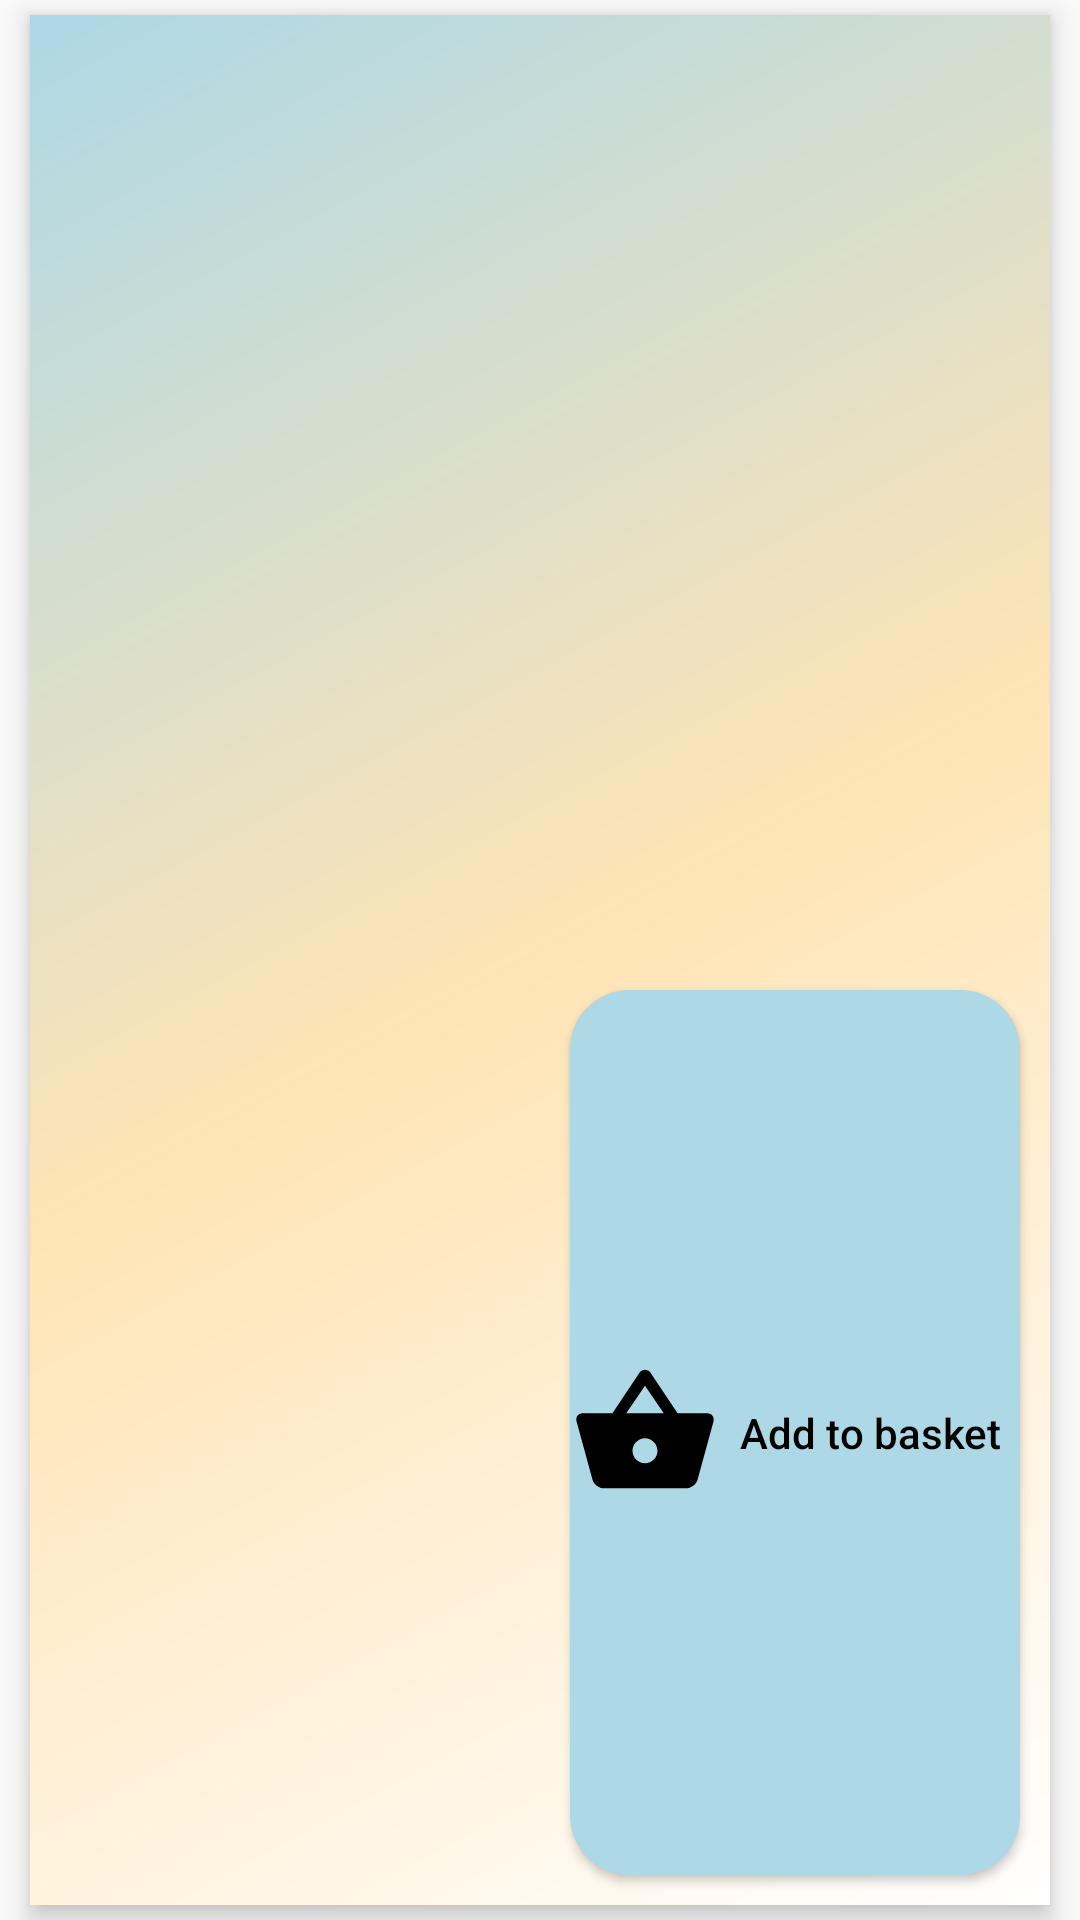

This screen was rendered from an Android layout file. Write that file and the resources it references.
<!-- AndroidManifest.xml: application theme Theme.AppCompat.Light.NoActionBar -->
<!-- res/layout/c_product_item.xml -->
<?xml version="1.0" encoding="utf-8"?>
<androidx.constraintlayout.widget.ConstraintLayout xmlns:android="http://schemas.android.com/apk/res/android"
    xmlns:app="http://schemas.android.com/apk/res-auto"
    xmlns:tools="http://schemas.android.com/tools"
    android:layout_width="match_parent"
    android:layout_height="match_parent"
    android:elevation="10dp">

    <androidx.constraintlayout.widget.ConstraintLayout
        android:id="@+id/btn_item"
        android:layout_width="match_parent"
        android:layout_height="match_parent"
        android:layout_marginLeft="10dp"
        android:layout_marginTop="5dp"
        android:layout_marginRight="10dp"
        android:layout_marginBottom="5dp"
        android:background="@drawable/gradient_background"
        android:clickable="true"
        android:elevation="5dp"
        app:layout_constraintBottom_toBottomOf="parent"
        app:layout_constraintEnd_toEndOf="parent"
        app:layout_constraintStart_toStartOf="parent"
        app:layout_constraintTop_toTopOf="parent">

        <LinearLayout
            android:layout_width="match_parent"
            android:layout_height="match_parent"
            android:orientation="horizontal">

            <LinearLayout
                android:layout_width="match_parent"
                android:layout_height="match_parent"
                android:layout_weight="1"
                android:orientation="vertical">

                <TextView
                    android:id="@+id/product_name"
                    android:layout_width="match_parent"
                    android:layout_height="wrap_content"
                    android:layout_marginLeft="10dp"
                    android:layout_marginTop="10dp"
                    android:layout_marginRight="10dp"
                    android:layout_marginBottom="10dp"
                    android:layout_weight="1"
                    android:gravity="center"
                    android:textColor="@color/black"
                    android:textSize="18sp"
                    android:textStyle="bold" />

                <TextView
                    android:id="@+id/product_details"
                    android:layout_width="match_parent"
                    android:layout_height="wrap_content"
                    android:layout_marginLeft="10dp"
                    android:layout_marginTop="10dp"
                    android:layout_marginRight="10dp"
                    android:layout_marginBottom="10dp"
                    android:layout_weight="1"
                    android:gravity="center"
                    android:maxLines="3"
                    android:minLines="1"
                    android:textColor="@color/black"
                    android:textSize="14sp" />
            </LinearLayout>

            <LinearLayout
                android:layout_width="match_parent"
                android:layout_height="match_parent"
                android:layout_weight="1"
                android:orientation="vertical">

                <TextView
                    android:id="@+id/product_price"
                    android:layout_width="match_parent"
                    android:layout_height="match_parent"
                    android:layout_marginLeft="10dp"
                    android:layout_marginTop="10dp"
                    android:layout_marginRight="10dp"
                    android:layout_marginBottom="10dp"
                    android:layout_weight="1"
                    android:gravity="center"
                    android:textColor="@color/black"
                    android:textSize="16sp"
                    android:textStyle="bold" />

                <Button
                    android:id="@+id/add_to_basket"
                    android:layout_width="match_parent"
                    android:layout_height="match_parent"
                    android:layout_marginLeft="10dp"
                    android:layout_marginTop="10dp"
                    android:layout_marginRight="10dp"
                    android:layout_marginBottom="10dp"
                    android:layout_weight="1"
                    android:background="@drawable/button_round_gold"
                    android:textColor="@color/black"
                    android:text="@string/add_to_basket"
                    android:drawableLeft="@drawable/logo_basket"
                    android:textAllCaps="false" />

            </LinearLayout>
        </LinearLayout>

    </androidx.constraintlayout.widget.ConstraintLayout>

</androidx.constraintlayout.widget.ConstraintLayout>
<!-- resources referenced by this layout -->
<resources>
  <color name="black">#FF000000</color>
  <!-- drawable button_round_gold (drawable) -->
  <?xml version="1.0" encoding="utf-8"?>
  <selector xmlns:android="http://schemas.android.com/apk/res/android">
      
          <item android:state_pressed="true">
              <shape android:shape="rectangle">
                  <solid android:color="@color/lightBlue"/>
                  <corners android:radius="20dp"/>
              </shape>
          </item>
  
  
          <item android:state_enabled="false">
              <shape android:shape="rectangle">
                  <solid android:color="@color/lightBlue"/>
                  <corners android:radius="20dp"/>
              </shape>
          </item>
  
  
      <item android:state_enabled="true">
          <shape android:shape="rectangle">
              <solid android:color="@color/lightBlue"/>
              <corners android:radius="20dp"/>
          </shape>
      </item>
  </selector>
  <!-- drawable gradient_background (drawable) -->
  <?xml version="1.0" encoding="utf-8"?>
  <shape xmlns:android="http://schemas.android.com/apk/res/android"
         android:shape="rectangle">
  
      <gradient
          android:angle="315"
          android:type="linear"
          android:startColor="@color/lightBlue"
          android:centerColor="@color/moccasin"
          android:endColor="@color/white"
          android:useLevel="false"/>
  
  </shape>
  <!-- drawable logo_basket (drawable) -->
  <vector android:height="50dp" android:tint="#000000"
      android:viewportHeight="24" android:viewportWidth="24"
      android:width="50dp" xmlns:android="http://schemas.android.com/apk/res/android">
      <path android:fillColor="@android:color/white" android:pathData="M17.21,9l-4.38,-6.56c-0.19,-0.28 -0.51,-0.42 -0.83,-0.42 -0.32,0 -0.64,0.14 -0.83,0.43L6.79,9L2,9c-0.55,0 -1,0.45 -1,1 0,0.09 0.01,0.18 0.04,0.27l2.54,9.27c0.23,0.84 1,1.46 1.92,1.46h13c0.92,0 1.69,-0.62 1.93,-1.46l2.54,-9.27L23,10c0,-0.55 -0.45,-1 -1,-1h-4.79zM9,9l3,-4.4L15,9L9,9zM12,17c-1.1,0 -2,-0.9 -2,-2s0.9,-2 2,-2 2,0.9 2,2 -0.9,2 -2,2z"/>
  </vector>
  <string name="add_to_basket">Add to basket </string>
  <color name="lightBlue">#ADD8E6</color>
  <color name="moccasin">#FFE4B5</color>
  <color name="white">#FFFFFFFF</color>
</resources>
